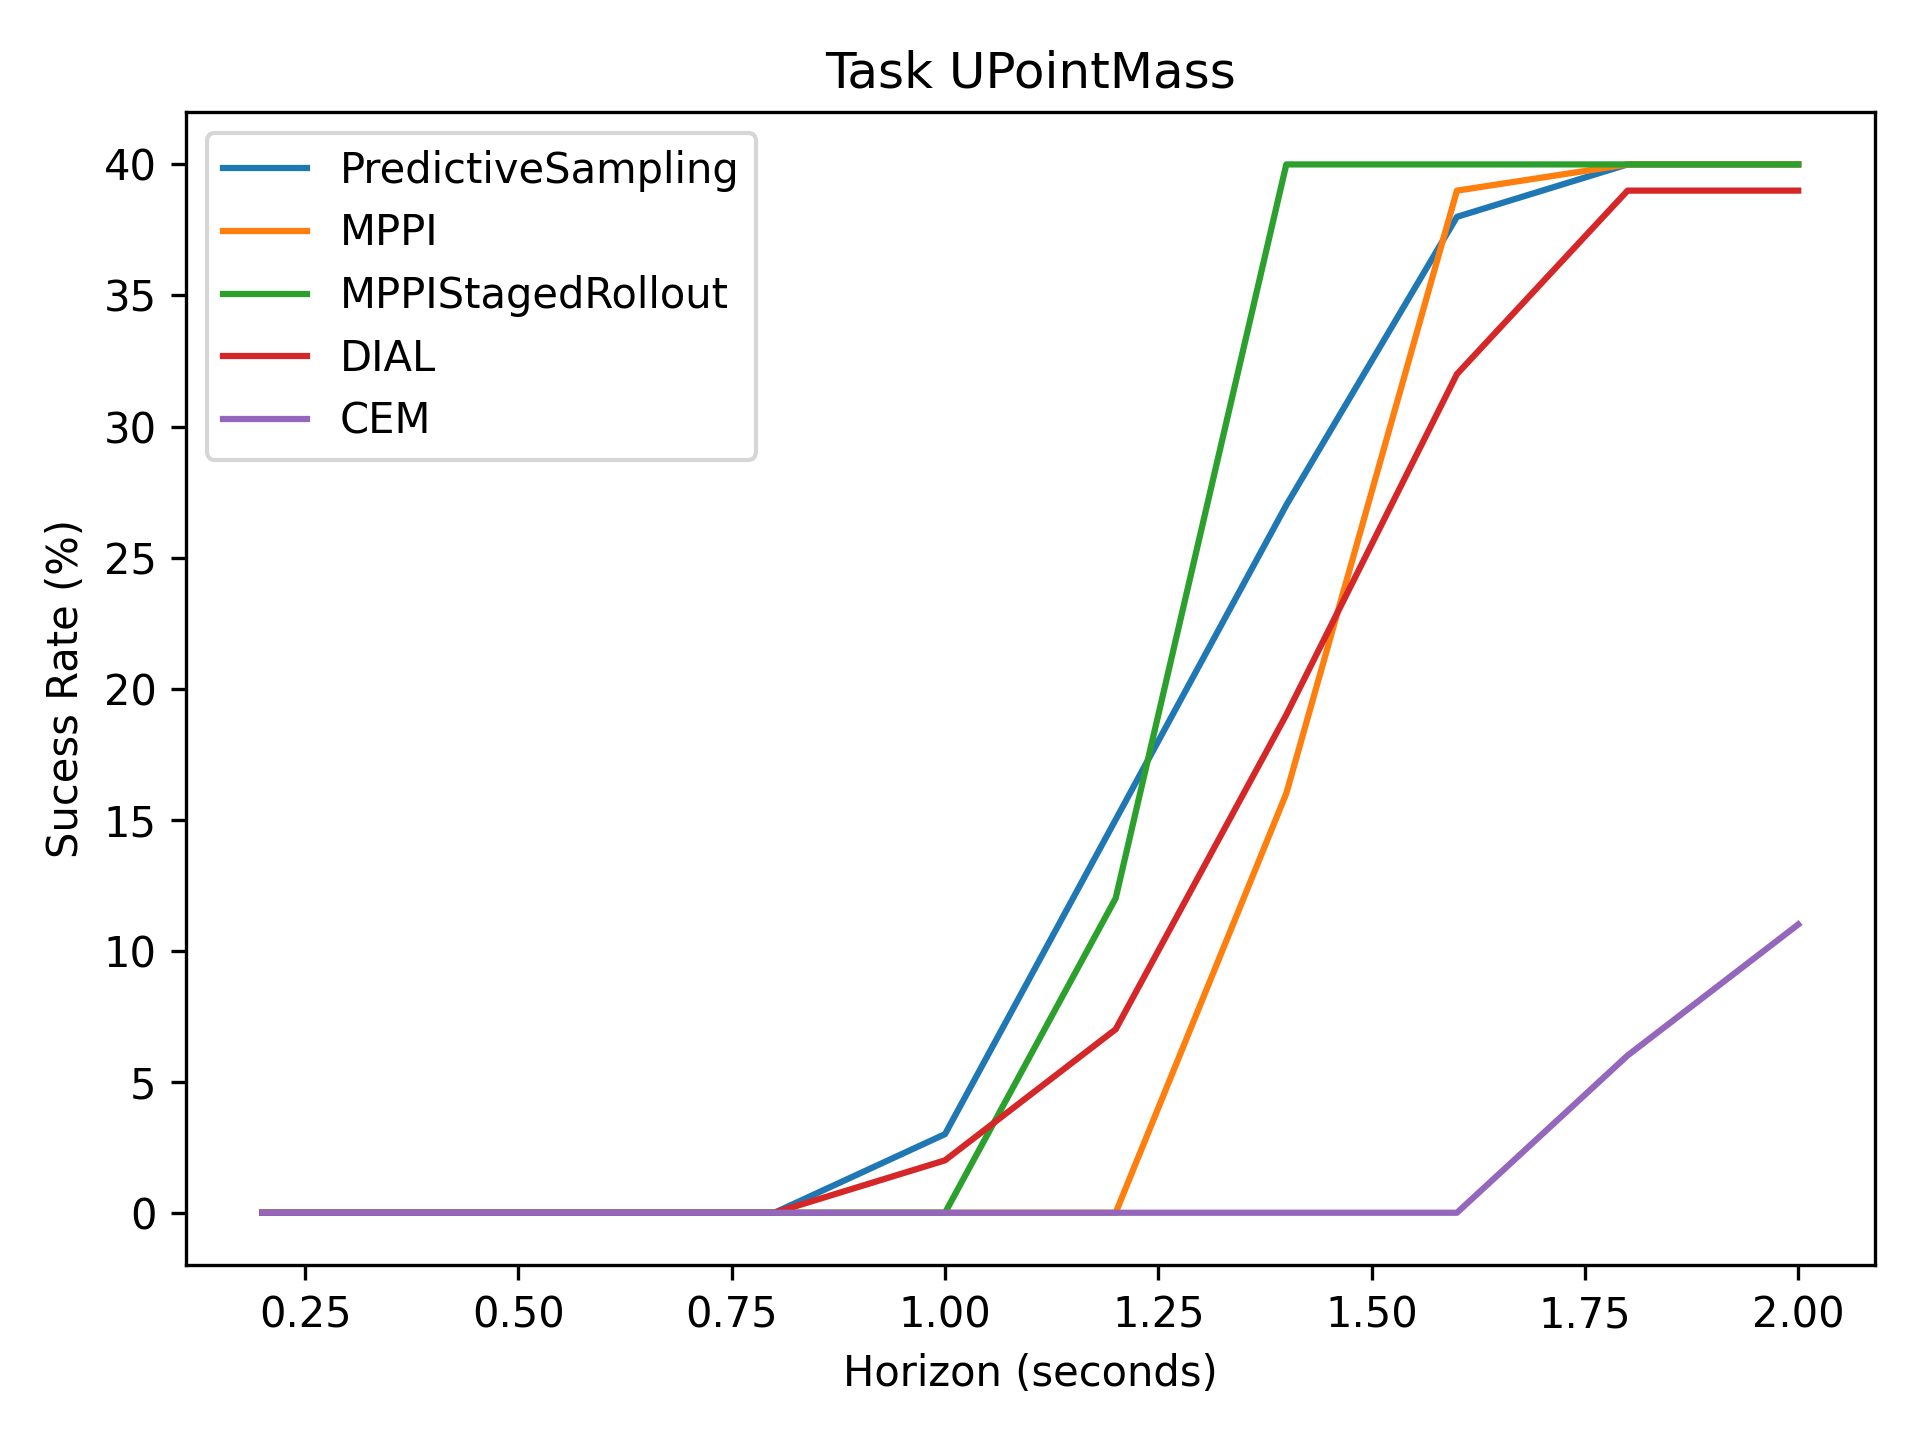

Values plotted in this chart, from the file beside it:
0, 0, 0, 0, 3, 15, 27, 38, 40, 40
0, 0, 0, 0, 0, 0, 16, 39, 40, 40
0, 0, 0, 0, 0, 12, 40, 40, 40, 40
0, 0, 0, 0, 2, 7, 19, 32, 39, 39
0, 0, 0, 0, 0, 0, 0, 0, 6, 11
